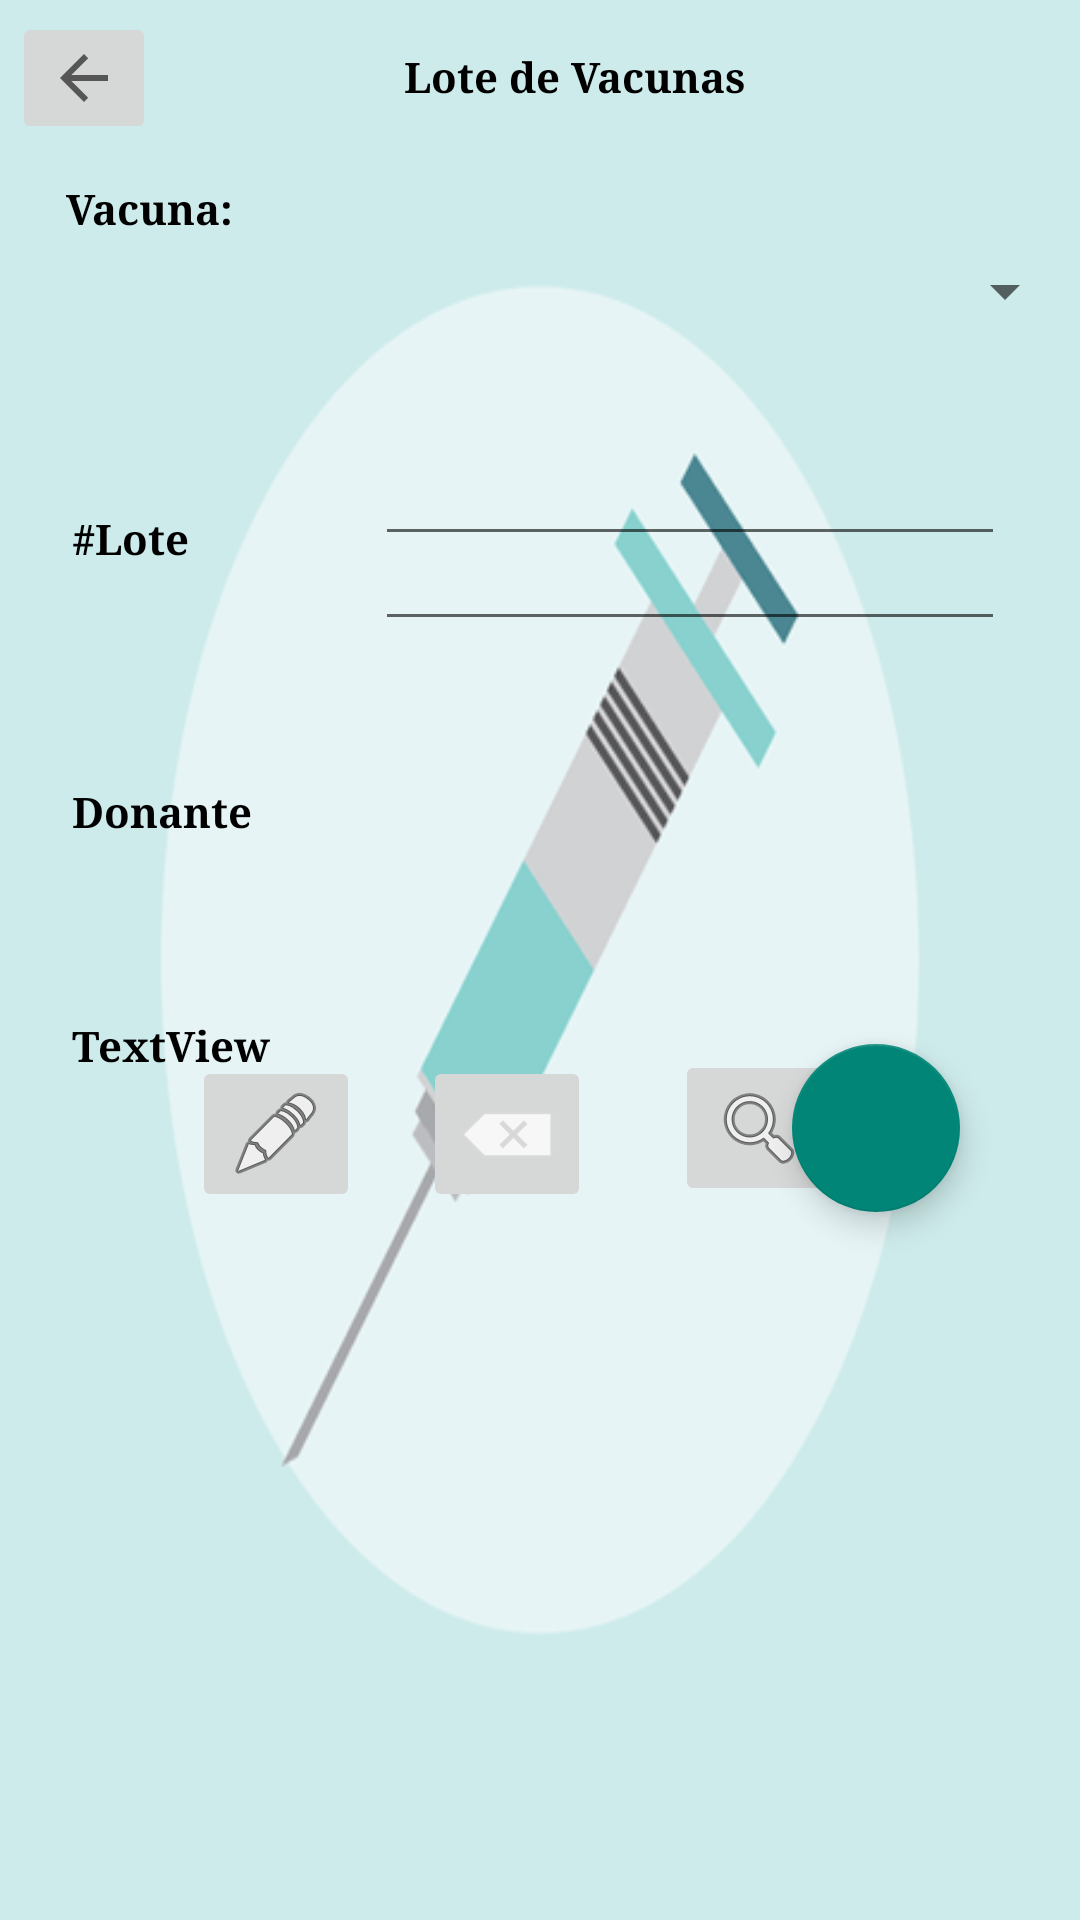

Produce the Android XML layout that renders to this screen, including the resource entries it uses.
<!-- AndroidManifest.xml: application theme Theme.AppCompat.Light.NoActionBar -->
<!-- res/layout/activity_lote_vacuna.xml -->
<?xml version="1.0" encoding="utf-8"?>
<androidx.constraintlayout.widget.ConstraintLayout xmlns:android="http://schemas.android.com/apk/res/android"
    xmlns:app="http://schemas.android.com/apk/res-auto"
    xmlns:tools="http://schemas.android.com/tools"
    android:layout_width="match_parent"
    android:layout_height="match_parent"
    android:background="@drawable/fondo"
    tools:context=".LoteVacunaActivity">

    <TextView
        android:id="@+id/txvTituloLote"
        android:layout_width="wrap_content"
        android:layout_height="wrap_content"
        android:layout_marginStart="115dp"
        android:layout_marginTop="16dp"
        android:layout_marginEnd="115dp"
        android:fontFamily="serif"
        android:text="Lote de Vacunas"
        android:textColor="@color/black"
        android:textStyle="bold"
        app:layout_constraintEnd_toEndOf="@+id/fabNuevoDoctor"
        app:layout_constraintStart_toEndOf="@+id/txvNumLoteVacuna"
        app:layout_constraintTop_toTopOf="parent" />

    <TextView
        android:id="@+id/txvVacunaLote"
        android:layout_width="wrap_content"
        android:layout_height="wrap_content"
        android:layout_marginStart="21dp"
        android:layout_marginBottom="6dp"
        android:fontFamily="serif"
        android:text="Vacuna:"
        android:textColor="@color/black"
        android:textStyle="bold"
        app:layout_constraintBottom_toTopOf="@+id/spnVacunaLote"
        app:layout_constraintStart_toStartOf="@+id/spnVacunaLote" />

    <TextView
        android:id="@+id/txvNumLoteVacuna"
        android:layout_width="wrap_content"
        android:layout_height="wrap_content"
        android:layout_marginStart="24dp"
        android:layout_marginTop="170dp"
        android:layout_marginBottom="169dp"
        android:fontFamily="serif"
        android:text="#Lote"
        android:textColor="@color/black"
        android:textStyle="bold"
        app:layout_constraintBottom_toBottomOf="@+id/txvCantidadVacunasLote"
        app:layout_constraintStart_toStartOf="parent"
        app:layout_constraintTop_toTopOf="parent" />

    <TextView
        android:id="@+id/txvDistribuidorLote"
        android:layout_width="wrap_content"
        android:layout_height="wrap_content"
        android:layout_marginStart="24dp"
        android:layout_marginTop="261dp"
        android:fontFamily="serif"
        android:text="Donante"
        android:textColor="@color/black"
        android:textStyle="bold"
        app:layout_constraintStart_toStartOf="parent"
        app:layout_constraintTop_toTopOf="parent" />

    <Spinner
        android:id="@+id/spnVacunaLote"
        android:layout_width="0dp"
        android:layout_height="wrap_content"
        android:layout_marginStart="1dp"
        android:layout_marginTop="81dp"
        android:layout_marginEnd="1dp"
        android:layout_marginBottom="80dp"
        app:layout_constraintBottom_toBottomOf="@+id/txvNumLoteVacuna"
        app:layout_constraintEnd_toEndOf="parent"
        app:layout_constraintStart_toStartOf="parent"
        app:layout_constraintTop_toTopOf="@+id/btnRegresarDoctor" />

    <EditText
        android:id="@+id/txtDonanteLote"
        android:layout_width="wrap_content"
        android:layout_height="wrap_content"
        android:layout_marginEnd="25dp"
        android:layout_marginBottom="33dp"
        android:ems="10"
        android:inputType="textPersonName"
        app:layout_constraintBottom_toTopOf="@+id/txtCantidadVacunaLote"
        app:layout_constraintEnd_toEndOf="parent" />

    <EditText
        android:id="@+id/txtNumLote"
        android:layout_width="wrap_content"
        android:layout_height="wrap_content"
        android:layout_marginTop="35dp"
        android:layout_marginEnd="25dp"
        android:ems="10"
        android:inputType="number"
        app:layout_constraintEnd_toEndOf="parent"
        app:layout_constraintTop_toBottomOf="@+id/spnVacunaLote" />

    <com.google.android.material.floatingactionbutton.FloatingActionButton
        android:id="@+id/fabNuevoDoctor"
        android:layout_width="wrap_content"
        android:layout_height="wrap_content"
        android:layout_gravity="end|bottom"
        android:layout_marginEnd="40dp"
        android:layout_marginBottom="236dp"
        app:layout_constraintBottom_toBottomOf="parent"
        app:layout_constraintEnd_toEndOf="parent" />

    <ImageButton
        android:id="@+id/btnRegresarDoctor"
        android:layout_width="wrap_content"
        android:layout_height="wrap_content"
        android:layout_marginStart="4dp"
        android:layout_marginTop="4dp"
        app:layout_constraintStart_toStartOf="parent"
        app:layout_constraintTop_toTopOf="parent"
        app:srcCompat="?attr/actionModeCloseDrawable" />

    <ImageButton
        android:id="@+id/btnEditarDoctor"
        android:layout_width="wrap_content"
        android:layout_height="wrap_content"
        android:layout_marginStart="64dp"
        android:layout_marginBottom="236dp"
        app:layout_constraintBottom_toBottomOf="parent"
        app:layout_constraintStart_toStartOf="parent"
        app:srcCompat="@android:drawable/ic_menu_edit" />

    <ImageButton
        android:id="@+id/btnBorrarDoctor"
        android:layout_width="wrap_content"
        android:layout_height="wrap_content"
        android:layout_marginStart="21dp"
        app:layout_constraintStart_toEndOf="@+id/btnEditarDoctor"
        app:layout_constraintTop_toTopOf="@+id/btnEditarDoctor"
        app:srcCompat="@android:drawable/ic_input_delete" />

    <ImageButton
        android:id="@+id/btnBuscarDoctor"
        android:layout_width="wrap_content"
        android:layout_height="wrap_content"
        android:layout_marginStart="28dp"
        android:layout_marginBottom="2dp"
        app:layout_constraintBottom_toBottomOf="@+id/btnBorrarDoctor"
        app:layout_constraintStart_toEndOf="@+id/btnBorrarDoctor"
        app:srcCompat="@android:drawable/ic_menu_search" />

    <TextView
        android:id="@+id/txvCantidadVacunasLote"
        android:layout_width="wrap_content"
        android:layout_height="wrap_content"
        android:layout_marginStart="24dp"
        android:layout_marginTop="59dp"
        android:fontFamily="serif"
        android:text="TextView"
        android:textColor="@color/black"
        android:textStyle="bold"
        app:layout_constraintStart_toStartOf="parent"
        app:layout_constraintTop_toBottomOf="@+id/txvDistribuidorLote" />

    <EditText
        android:id="@+id/txtCantidadVacunaLote"
        android:layout_width="wrap_content"
        android:layout_height="wrap_content"
        android:layout_marginTop="266dp"
        android:layout_marginEnd="23dp"
        android:layout_marginBottom="266dp"
        android:ems="10"
        android:inputType="number"
        app:layout_constraintBottom_toBottomOf="@+id/btnBorrarDoctor"
        app:layout_constraintEnd_toEndOf="parent"
        app:layout_constraintTop_toBottomOf="@+id/btnRegresarDoctor" />

    <ListView
        android:id="@+id/lstLoteVacunas"
        android:layout_width="411dp"
        android:layout_height="216dp"
        app:layout_constraintBottom_toBottomOf="parent"
        app:layout_constraintHorizontal_bias="1.0"
        app:layout_constraintLeft_toLeftOf="parent"
        app:layout_constraintRight_toRightOf="parent"
        app:layout_constraintTop_toTopOf="parent"
        app:layout_constraintVertical_bias="1.0" />

</androidx.constraintlayout.widget.ConstraintLayout>
<!-- resources referenced by this layout -->
<resources>
  <!-- drawable fondo: png bitmap (drawable, 30027 bytes) -->
  <!-- not gathered from this repository: default colours our renderer supplied (Android Studio template values) -->
  <color name="black">#FF000000</color>
</resources>
